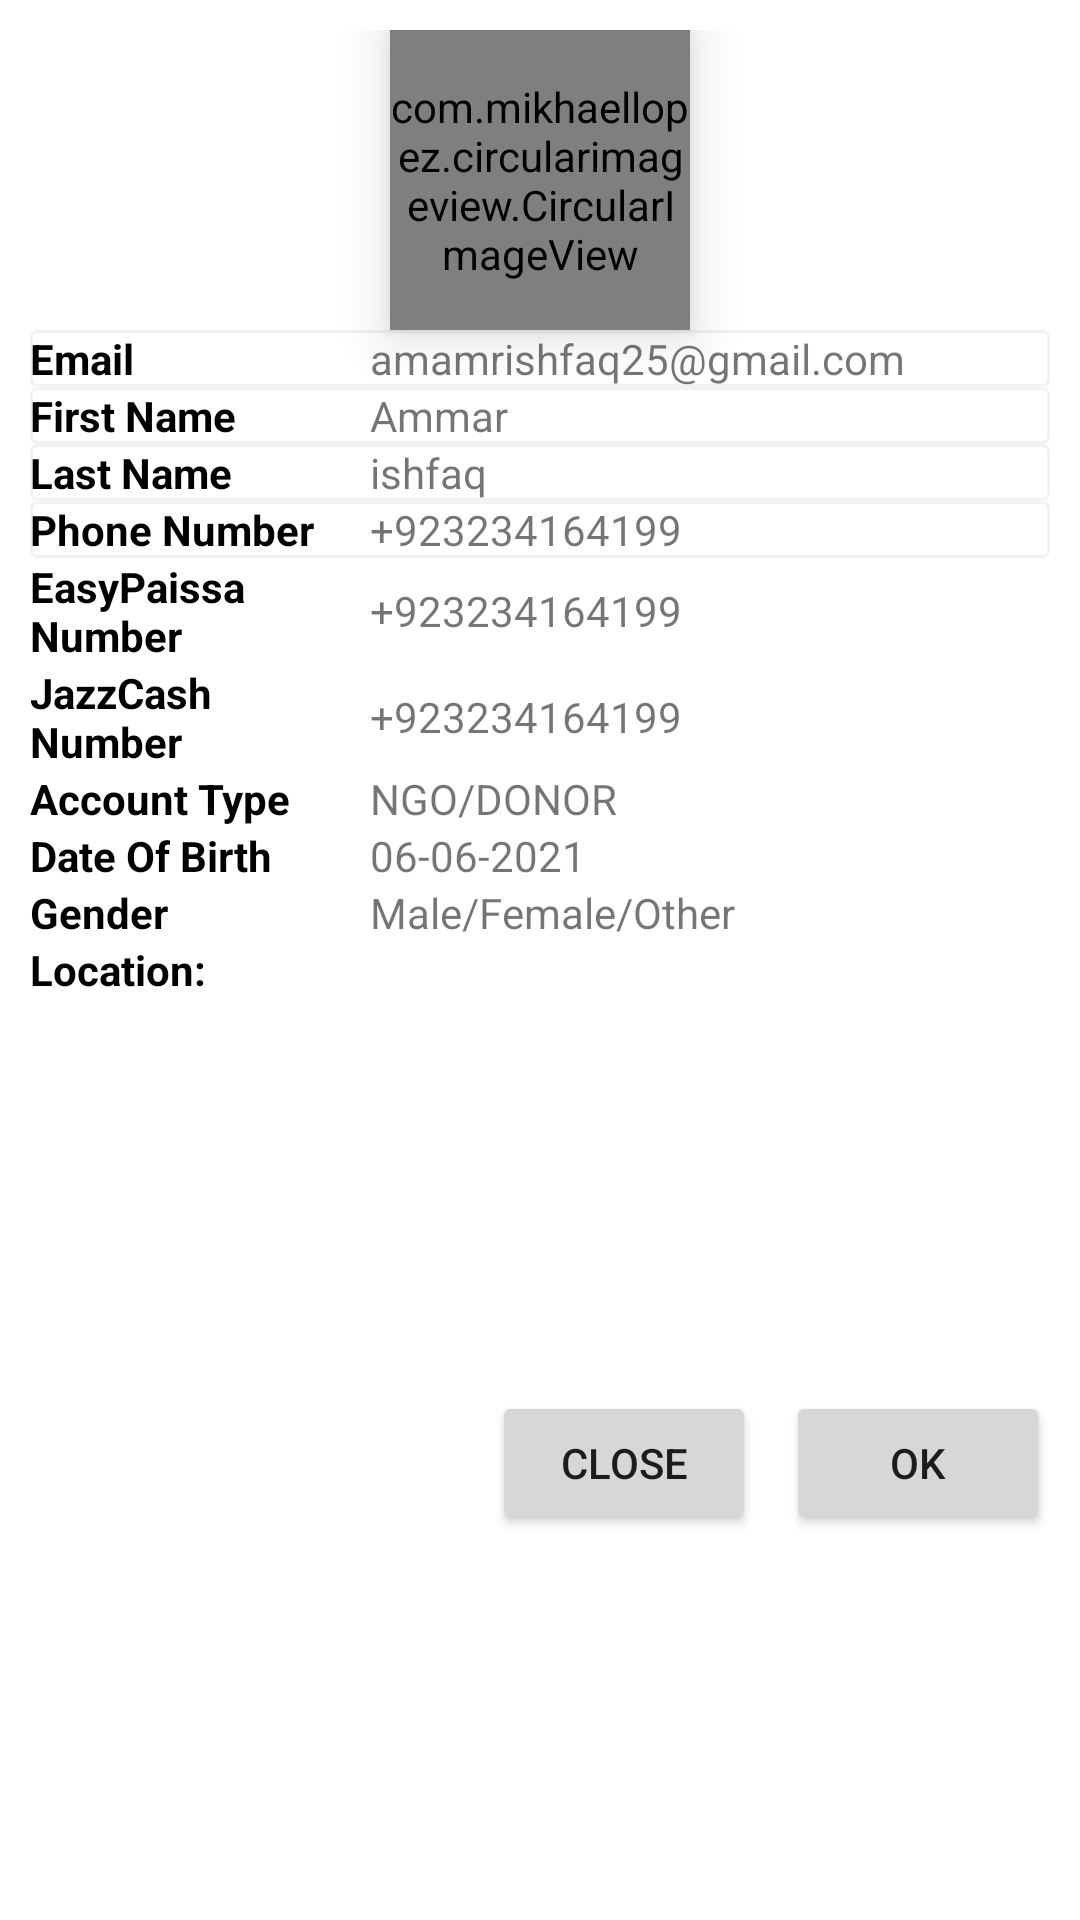

Android layout source for this screen:
<!-- AndroidManifest.xml: application theme Theme.FypAdmin -->
<!-- res/layout/custom_detail_dialog_box.xml -->
<?xml version="1.0" encoding="utf-8"?>
<ScrollView xmlns:android="http://schemas.android.com/apk/res/android"
    android:layout_width="match_parent"
    android:layout_height="match_parent">

    <RelativeLayout
        android:layout_width="match_parent"
        android:layout_height="match_parent"
        android:layout_margin="10dp">

        <com.mikhaellopez.circularimageview.CircularImageView
            android:id="@+id/dpersonImage"
            android:layout_width="100dp"
            android:layout_height="100dp"
            android:layout_centerHorizontal="true"
            android:elevation="10dp"
            android:src="@drawable/ic_baseline_map_24" />

        <LinearLayout
            android:layout_width="match_parent"
            android:layout_height="match_parent"
            android:layout_below="@+id/dpersonImage"
            android:elevation="5dp"
            android:orientation="vertical">    
            <LinearLayout
                android:layout_width="match_parent"
                android:layout_height="wrap_content"
                android:background="@drawable/border"
                android:weightSum="3">

                <TextView
                    android:layout_width="0dp"
                    android:layout_height="wrap_content"
                    android:layout_weight="1"
                    android:text="Email "
                    android:textColor="@color/black"
                    android:textStyle="bold" />

                <TextView
                    android:id="@+id/demail"
                    android:layout_width="0dp"
                    android:layout_height="wrap_content"
                    android:layout_alignParentRight="true"
                    android:layout_weight="2"
                    android:gravity="center|start"
                    android:text="amamrishfaq25@gmail.com" />
            </LinearLayout>

            <LinearLayout
                android:layout_width="match_parent"
                android:layout_height="wrap_content"
                android:background="@drawable/border"
                android:weightSum="3">

                <TextView
                    android:layout_width="0dp"
                    android:layout_height="wrap_content"
                    android:layout_weight="1"
                    android:text="First Name "
                    android:textColor="@color/black"
                    android:textStyle="bold" />

                <TextView
                    android:id="@+id/dfirstname"
                    android:layout_width="0dp"
                    android:layout_height="wrap_content"
                    android:layout_alignParentRight="true"
                    android:layout_weight="2"
                    android:gravity="center|start|start"
                    android:text="Ammar" />
            </LinearLayout>

            <LinearLayout
                android:layout_width="match_parent"
                android:layout_height="wrap_content"
                android:background="@drawable/border"
                android:weightSum="3">

                <TextView
                    android:layout_width="0dp"
                    android:layout_height="wrap_content"
                    android:layout_weight="1"
                    android:text="Last Name "
                    android:textColor="@color/black"
                    android:textStyle="bold" />

                <TextView
                    android:id="@+id/dlastname"
                    android:layout_width="0dp"
                    android:layout_height="wrap_content"
                    android:layout_alignParentRight="true"
                    android:layout_weight="2"
                    android:gravity="center|start"
                    android:text="ishfaq" />
            </LinearLayout>

            <LinearLayout
                android:layout_width="match_parent"
                android:layout_height="wrap_content"


                android:background="@drawable/border"
                android:weightSum="3">

                <TextView

                    android:layout_width="0dp"
                    android:layout_height="wrap_content"
                    android:layout_weight="1"
                    android:text="Phone Number "
                    android:textColor="@color/black"
                    android:textStyle="bold" />

                <TextView
                    android:id="@+id/dNumberPersonal"
                    android:layout_width="0dp"
                    android:layout_height="match_parent"
                    android:layout_alignParentRight="true"
                    android:layout_weight="2"
                    android:gravity="center|start|start"
                    android:text="+923234164199" />

            </LinearLayout>

            <LinearLayout
                android:layout_width="match_parent"
                android:layout_height="wrap_content"
                android:weightSum="3">

                <TextView
                    android:layout_width="0dp"
                    android:layout_height="wrap_content"
                    android:layout_weight="1"
                    android:text="EasyPaissa Number "
                    android:textColor="@color/black"
                    android:textStyle="bold" />

                <TextView
                    android:id="@+id/dnumberEaisiPaisa"
                    android:layout_width="0dp"
                    android:layout_height="match_parent"
                    android:layout_alignParentRight="true"
                    android:layout_weight="2"
                    android:gravity="center|start"
                    android:text="+923234164199" />

            </LinearLayout>

            <LinearLayout
                android:layout_width="match_parent"
                android:layout_height="wrap_content"
                android:weightSum="3">

                <TextView
                    android:layout_width="0dp"
                    android:layout_height="wrap_content"
                    android:layout_weight="1"
                    android:text="JazzCash Number "
                    android:textColor="@color/black"
                    android:textStyle="bold" />

                <TextView
                    android:id="@+id/dnumberJazzcash"
                    android:layout_width="0dp"
                    android:layout_height="match_parent"
                    android:layout_alignParentRight="true"
                    android:layout_weight="2"
                    android:gravity="center|start"
                    android:text="+923234164199" />

            </LinearLayout>

            <LinearLayout
                android:layout_width="match_parent"
                android:layout_height="wrap_content"
                android:weightSum="3">

                <TextView
                    android:layout_width="0dp"
                    android:layout_height="wrap_content"
                    android:layout_weight="1"
                    android:text="Account Type"
                    android:textColor="@color/black"
                    android:textStyle="bold" />

                <TextView
                    android:id="@+id/daccountType"
                    android:layout_width="0dp"
                    android:layout_height="match_parent"
                    android:layout_alignParentRight="true"
                    android:layout_weight="2"
                    android:gravity="center|start"
                    android:text="NGO/DONOR" />

            </LinearLayout>

            <LinearLayout
                android:layout_width="match_parent"
                android:layout_height="wrap_content"
                android:weightSum="3">

                <TextView
                    android:layout_width="0dp"
                    android:layout_height="wrap_content"
                    android:layout_weight="1"
                    android:text="Date Of Birth"
                    android:textColor="@color/black"
                    android:textStyle="bold" />

                <TextView
                    android:id="@+id/ddateOfBirth"
                    android:layout_width="0dp"
                    android:layout_height="match_parent"
                    android:layout_alignParentRight="true"
                    android:layout_weight="2"
                    android:gravity="center|start"
                    android:text="06-06-2021" />

            </LinearLayout>

            <LinearLayout
                android:layout_width="match_parent"
                android:layout_height="wrap_content"
                android:weightSum="3">

                <TextView
                    android:layout_width="0dp"
                    android:layout_height="wrap_content"
                    android:layout_weight="1"
                    android:text="Gender"
                    android:textColor="@color/black"
                    android:textStyle="bold" />

                <TextView
                    android:id="@+id/dgender"
                    android:layout_width="0dp"
                    android:layout_height="match_parent"
                    android:layout_alignParentRight="true"
                    android:layout_weight="2"
                    android:gravity="center|start"
                    android:text="Male/Female/Other" />

            </LinearLayout>

            <LinearLayout
                android:layout_width="match_parent"
                android:layout_height="wrap_content"
                android:orientation="horizontal"
                android:weightSum="3">

                <TextView
                    android:layout_width="0dp"
                    android:layout_height="wrap_content"
                    android:layout_weight="1"
                    android:text="Location: "
                    android:textColor="@color/black"
                    android:textStyle="bold" />

                <ImageView
                    android:id="@+id/dlocation"
                    android:layout_width="0dp"
                    android:layout_height="150dp"
                    android:layout_gravity="start"
                    android:layout_weight="2"
                    android:src="@drawable/ic_baseline_map_24" />
            </LinearLayout>

            <LinearLayout
                android:layout_width="wrap_content"
                android:layout_height="wrap_content"
                android:layout_gravity="right"
                android:orientation="horizontal">

                <Button
                    android:id="@+id/dclose"
                    android:layout_width="match_parent"
                    android:layout_height="wrap_content"
                    android:layout_marginRight="10dp"
                    android:text="Close" />

                <Button
                    android:id="@+id/dok"
                    android:layout_width="match_parent"
                    android:layout_height="wrap_content"
                    android:text="Ok" />
            </LinearLayout>
        </LinearLayout>
    </RelativeLayout>

</ScrollView>
<!-- resources referenced by this layout -->
<resources>
  <color name="black">#FF000000</color>
  <!-- drawable border (drawable) -->
  <shape xmlns:android="http://schemas.android.com/apk/res/android"
      android:shape="rectangle">
      <solid android:color="@android:color/white" />
      <stroke
          android:width="1dip"
          android:color="@color/grey" />
      <corners android:radius="2dp" />
  
  </shape>
  <style name="Theme.FypAdmin" parent="Theme.MaterialComponents.Light">
          
          <item name="colorPrimary">@color/ForLightThemeBlue</item>
          <item name="colorPrimaryVariant">@color/ForLightThemeBlue</item>
          <item name="colorOnPrimary">@color/white</item>
          <item name="android:statusBarColor" tools:targetApi="l">?attr/colorPrimaryVariant</item>
          
          <item name="floatingActionButtonStyle">@style/Widget.App.FloatingActionButton</item>
      </style>
  <color name="grey">#F2F2F2</color>
  <color name="ForLightThemeBlue">#0D3F58</color>
  <color name="white">#FFFFFFFF</color>
  <style name="Widget.App.FloatingActionButton" parent="Widget.MaterialComponents.FloatingActionButton">
          <item name="materialThemeOverlay">@style/ThemeOverlay.App.FloatingActionButton</item>
          <item name="shapeAppearanceOverlay">
              @style/ShapeAppearance.App.SmallComponent
          </item>
      </style>
  <style name="ThemeOverlay.App.FloatingActionButton" parent="">
          <item name="colorSecondary">@color/ForLightThemeBlue</item>
          <item name="colorOnSecondary">@color/white</item>
          <item name="colorOnSurface">@color/black</item>
      </style>
  <style name="ShapeAppearance.App.SmallComponent" parent="ShapeAppearance.MaterialComponents.SmallComponent">
          <item name="cornerFamily">cut</item>
          <item name="cornerSize">4dp</item>
      </style>
</resources>
